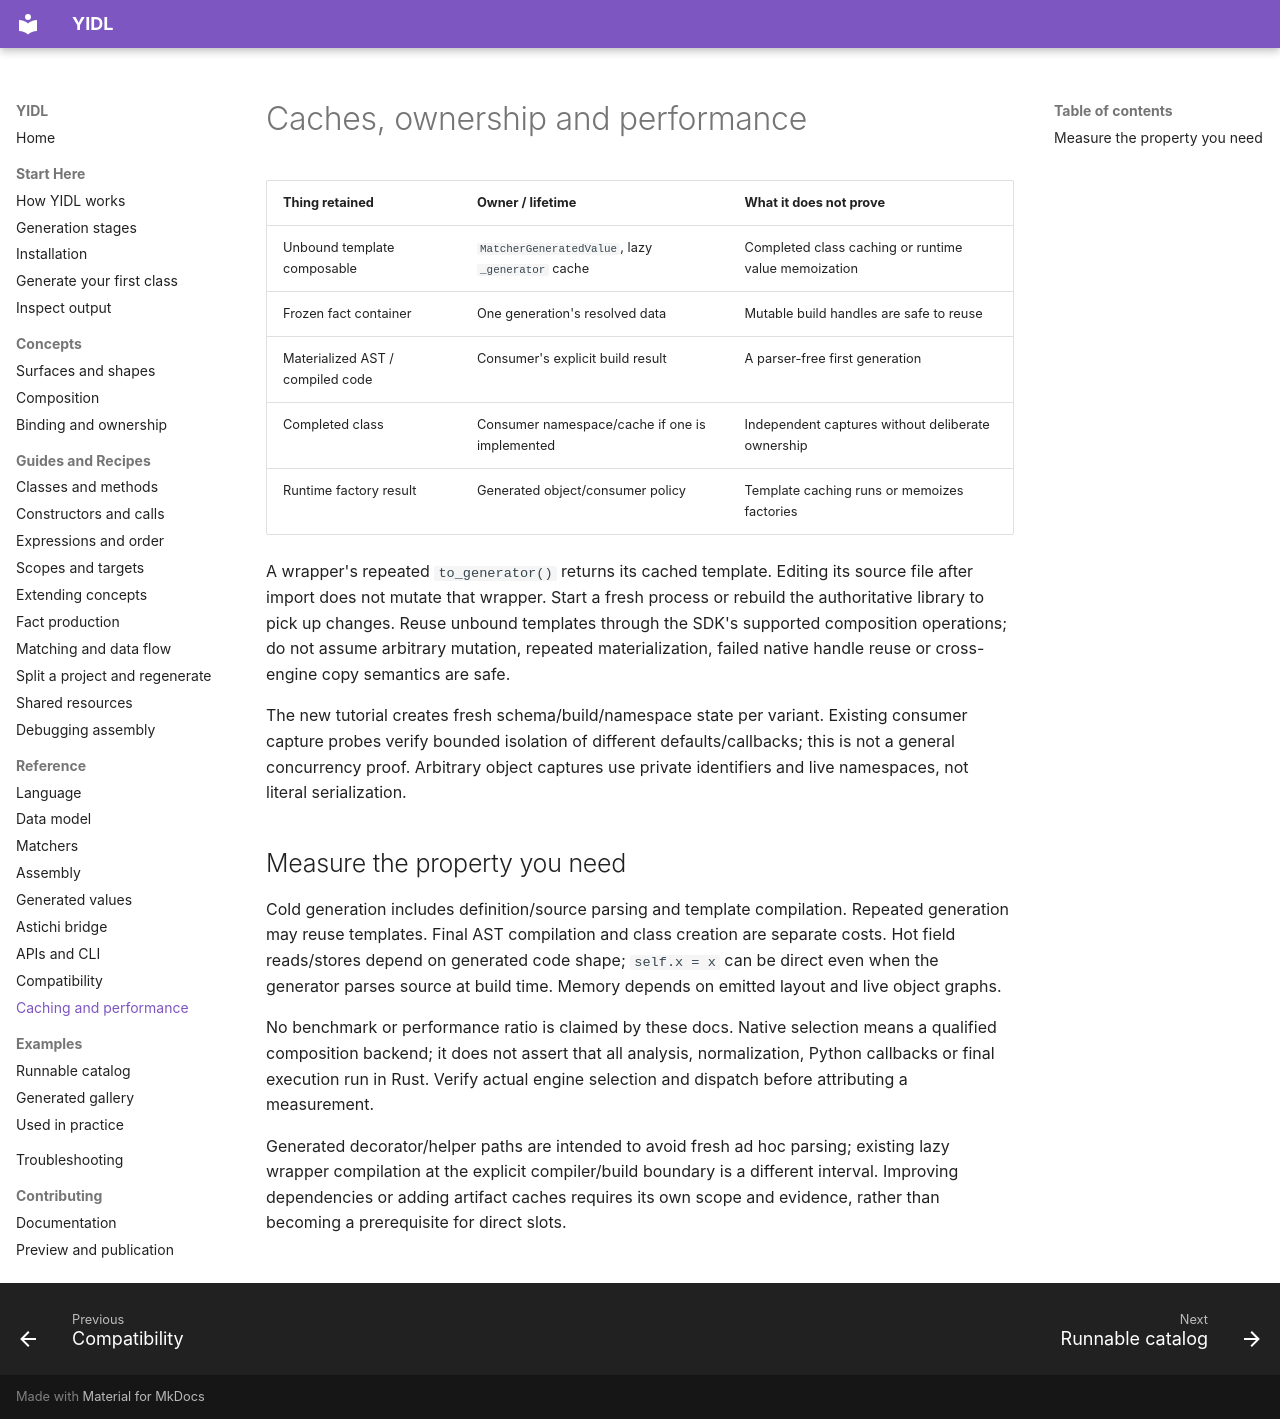

repository: owebeeone/yidl · page: reference/caching-and-performance/index.html · generator: mkdocs

# Caches, ownership and performance

| Thing retained | Owner / lifetime | What it does not prove |
| --- | --- | --- |
| Unbound template composable | `MatcherGeneratedValue`, lazy `_generator` cache | Completed class caching or runtime value memoization |
| Frozen fact container | One generation's resolved data | Mutable build handles are safe to reuse |
| Materialized AST / compiled code | Consumer's explicit build result | A parser-free first generation |
| Completed class | Consumer namespace/cache if one is implemented | Independent captures without deliberate ownership |
| Runtime factory result | Generated object/consumer policy | Template caching runs or memoizes factories |

A wrapper's repeated `to_generator()` returns its cached template. Editing its
source file after import does not mutate that wrapper. Start a fresh process or
rebuild the authoritative library to pick up changes. Reuse unbound templates
through the SDK's supported composition operations; do not assume arbitrary
mutation, repeated materialization, failed native handle reuse or cross-engine
copy semantics are safe.

The new tutorial creates fresh schema/build/namespace state per variant. Existing
consumer capture probes verify bounded isolation of different defaults/callbacks;
this is not a general concurrency proof. Arbitrary object captures use private
identifiers and live namespaces, not literal serialization.

## Measure the property you need

Cold generation includes definition/source parsing and template compilation.
Repeated generation may reuse templates. Final AST compilation and class creation
are separate costs. Hot field reads/stores depend on generated code shape;
`self.x = x` can be direct even when the generator parses source at build time.
Memory depends on emitted layout and live object graphs.

No benchmark or performance ratio is claimed by these docs. Native selection
means a qualified composition backend; it does not assert that all analysis,
normalization, Python callbacks or final execution run in Rust. Verify actual
engine selection and dispatch before attributing a measurement.

Generated decorator/helper paths are intended to avoid fresh ad hoc parsing;
existing lazy wrapper compilation at the explicit compiler/build boundary is a
different interval. Improving dependencies or adding artifact caches requires
its own scope and evidence, rather than becoming a prerequisite for direct slots.
